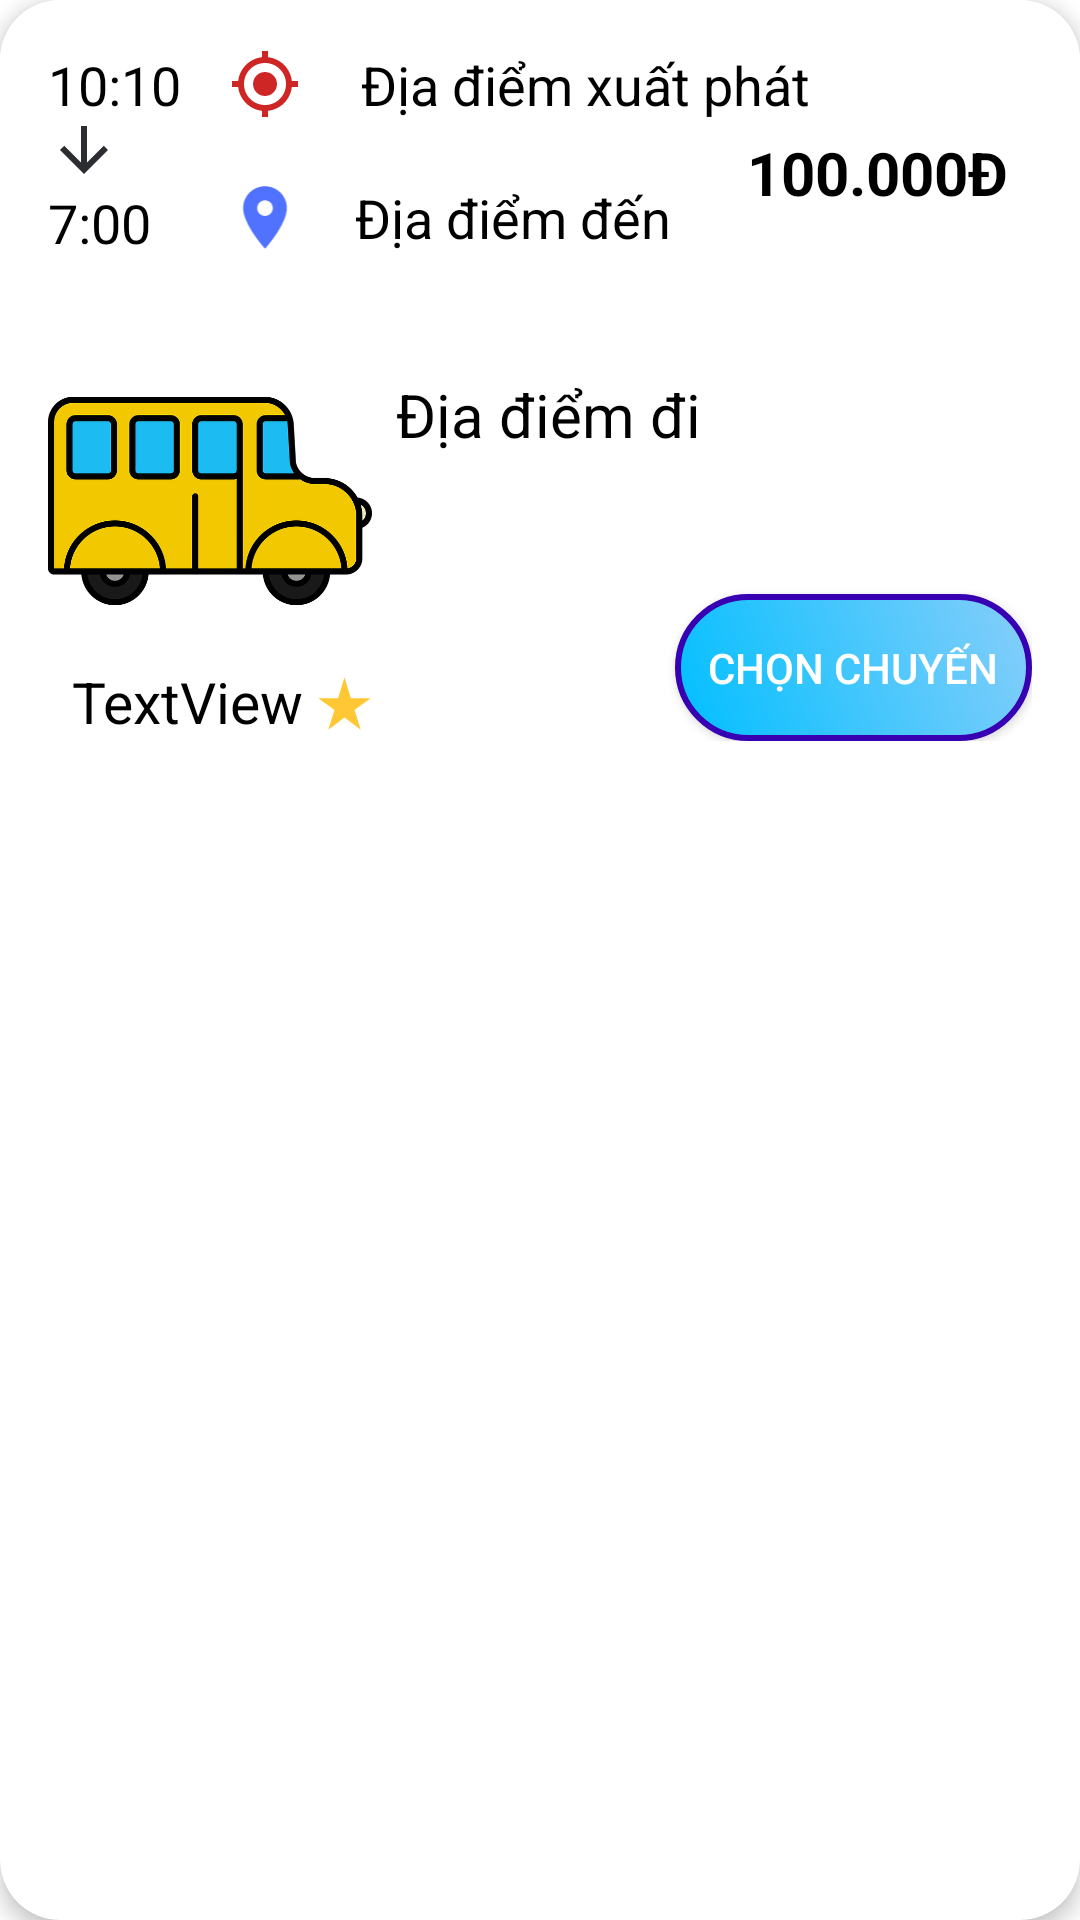

Layout XML and referenced resources for this Android screen:
<!-- AndroidManifest.xml: application theme Base.Theme.CoachTicketBookingApp -->
<!-- res/layout/trip_list__found_cardview.xml -->
<?xml version="1.0" encoding="utf-8"?>

<androidx.cardview.widget.CardView xmlns:android="http://schemas.android.com/apk/res/android"
    xmlns:app="http://schemas.android.com/apk/res-auto"
    xmlns:tools="http://schemas.android.com/tools"
    android:layout_width="match_parent"
    android:layout_height="wrap_content"
    android:layout_margin="8dp"
    android:background="@color/white"
    app:cardCornerRadius="20dp"
    app:cardElevation="4dp">

    <androidx.constraintlayout.widget.ConstraintLayout
        android:layout_width="match_parent"
        android:layout_height="263dp"
        android:background="@color/white"
        android:padding="16dp">

        <TextView
            android:id="@+id/txvDestination"
            android:layout_width="wrap_content"
            android:layout_height="wrap_content"
            android:layout_marginStart="16dp"
            android:layout_marginTop="20dp"
            android:text="Địa điểm đến"
            android:textColor="@color/black"
            android:textSize="18sp"
            app:layout_constraintStart_toEndOf="@+id/imageView13"
            app:layout_constraintTop_toBottomOf="@+id/txvDeparture" />

        <TextView
            android:id="@+id/txvEndTime"
            android:layout_width="wrap_content"
            android:layout_height="22dp"
            android:layout_marginTop="24dp"
            android:text="7:00"
            android:textColor="@color/black"
            android:textSize="18sp"
            app:layout_constraintStart_toStartOf="parent"
            app:layout_constraintTop_toBottomOf="@+id/txvStartTime" />

        <TextView
            android:id="@+id/txvStartTime"
            android:layout_width="wrap_content"
            android:layout_height="22dp"
            android:text="10:10"
            android:textColor="@color/black"
            android:textSize="18sp"
            app:layout_constraintStart_toStartOf="parent"
            app:layout_constraintTop_toTopOf="parent" />

        <ImageView
            android:id="@+id/imageView12"
            android:layout_width="wrap_content"
            android:layout_height="wrap_content"
            android:layout_marginStart="16dp"
            app:layout_constraintStart_toEndOf="@+id/txvStartTime"
            app:layout_constraintTop_toTopOf="parent"
            app:srcCompat="@drawable/baseline_my_location_24" />

        <ImageView
            android:id="@+id/imageView13"
            android:layout_width="28dp"
            android:layout_height="25dp"
            android:layout_marginStart="24dp"
            android:layout_marginTop="20dp"
            app:layout_constraintStart_toEndOf="@+id/txvEndTime"
            app:layout_constraintTop_toBottomOf="@+id/imageView12"
            app:srcCompat="@drawable/baseline_location_on_24" />

        <ImageView
            android:id="@+id/imageView14"
            android:layout_width="wrap_content"
            android:layout_height="wrap_content"
            app:layout_constraintStart_toStartOf="parent"
            app:layout_constraintTop_toBottomOf="@+id/txvStartTime"
            app:srcCompat="@drawable/baseline_arrow_downward_24" />

        <TextView
            android:id="@+id/txvDeparture"
            android:layout_width="wrap_content"
            android:layout_height="wrap_content"
            android:layout_marginStart="20dp"
            android:text="Địa điểm xuất phát"
            android:textColor="@color/black"
            android:textSize="18sp"
            app:layout_constraintStart_toEndOf="@+id/imageView12"
            app:layout_constraintTop_toTopOf="parent" />

        <TextView
            android:id="@+id/txvTicketPrice"
            android:layout_width="wrap_content"
            android:layout_height="wrap_content"
            android:layout_marginTop="28dp"
            android:layout_marginEnd="8dp"
            android:text="100.000Đ"
            android:textColor="@color/black"
            android:textSize="20sp"
            android:textStyle="bold"
            app:layout_constraintEnd_toEndOf="parent"
            app:layout_constraintTop_toTopOf="parent" />

        <androidx.constraintlayout.widget.Guideline
            android:id="@+id/guideline4"
            android:layout_width="wrap_content"
            android:layout_height="wrap_content"
            android:orientation="horizontal"
            app:layout_constraintGuide_end="130dp" />

        <ImageView
            android:id="@+id/imvIcon"
            android:layout_width="108dp"
            android:layout_height="84dp"
            android:layout_marginTop="8dp"
            app:layout_constraintStart_toStartOf="parent"
            app:layout_constraintTop_toTopOf="@+id/guideline4"
            app:srcCompat="@drawable/bus" />

        <TextView
            android:id="@+id/txvTicketLocation"
            android:layout_width="254dp"
            android:layout_height="64dp"
            android:layout_marginStart="8dp"
            android:layout_marginTop="40dp"
            android:ellipsize="end"
            android:maxLines="2"
            android:text="Địa điểm đi"
            android:textColor="@color/black"
            android:textSize="20sp"
            app:layout_constraintStart_toEndOf="@+id/imvIcon"
            app:layout_constraintTop_toBottomOf="@+id/txvDestination" />

        <androidx.appcompat.widget.AppCompatButton
            android:id="@+id/btnGetChoice"
            android:layout_width="119dp"
            android:layout_height="49dp"
            android:background="@drawable/buttonui"
            android:text="Chọn Chuyến"
            android:textColor="@color/white"
            app:layout_constraintBottom_toBottomOf="parent"
            app:layout_constraintEnd_toEndOf="parent" />

        <TextView
            android:id="@+id/txvAvgRate"
            android:layout_width="wrap_content"
            android:layout_height="wrap_content"
            android:layout_marginStart="8dp"
            android:layout_marginTop="12dp"
            android:text="TextView"
            android:textColor="@color/black"
            android:textSize="19sp"
            app:layout_constraintStart_toStartOf="parent"
            app:layout_constraintTop_toBottomOf="@+id/imvIcon" />

        <ImageView
            android:id="@+id/imageView7"
            android:layout_width="21dp"
            android:layout_height="25dp"
            android:layout_marginStart="3dp"
            app:layout_constraintBottom_toBottomOf="parent"
            app:layout_constraintStart_toEndOf="@+id/txvAvgRate"
            app:srcCompat="@drawable/baseline_star_rate_24" />

    </androidx.constraintlayout.widget.ConstraintLayout>
</androidx.cardview.widget.CardView>
<!-- resources referenced by this layout -->
<resources>
  <color name="black">#FF000000</color>
  <color name="white">#FFFFFFFF</color>
  <!-- drawable baseline_arrow_downward_24 (drawable) -->
  <vector xmlns:android="http://schemas.android.com/apk/res/android" android:height="24dp" android:tint="#2B2D30" android:viewportHeight="24" android:viewportWidth="24" android:width="24dp">
        
      <path android:fillColor="@android:color/white" android:pathData="M20,12l-1.41,-1.41L13,16.17V4h-2v12.17l-5.58,-5.59L4,12l8,8 8,-8z"/>
      
  </vector>
  <!-- drawable baseline_location_on_24 (drawable) -->
  <vector xmlns:android="http://schemas.android.com/apk/res/android" android:height="24dp" android:tint="#5072FF" android:viewportHeight="24" android:viewportWidth="24" android:width="24dp">
        
      <path android:fillColor="@android:color/white" android:pathData="M12,2C8.13,2 5,5.13 5,9c0,5.25 7,13 7,13s7,-7.75 7,-13c0,-3.87 -3.13,-7 -7,-7zM12,11.5c-1.38,0 -2.5,-1.12 -2.5,-2.5s1.12,-2.5 2.5,-2.5 2.5,1.12 2.5,2.5 -1.12,2.5 -2.5,2.5z"/>
      
  </vector>
  <!-- drawable baseline_my_location_24 (drawable) -->
  <vector xmlns:android="http://schemas.android.com/apk/res/android" android:height="24dp" android:tint="#CE2525" android:viewportHeight="24" android:viewportWidth="24" android:width="24dp">
        
      <path android:fillColor="@android:color/white" android:pathData="M12,8c-2.21,0 -4,1.79 -4,4s1.79,4 4,4 4,-1.79 4,-4 -1.79,-4 -4,-4zM20.94,11c-0.46,-4.17 -3.77,-7.48 -7.94,-7.94L13,1h-2v2.06C6.83,3.52 3.52,6.83 3.06,11L1,11v2h2.06c0.46,4.17 3.77,7.48 7.94,7.94L11,23h2v-2.06c4.17,-0.46 7.48,-3.77 7.94,-7.94L23,13v-2h-2.06zM12,19c-3.87,0 -7,-3.13 -7,-7s3.13,-7 7,-7 7,3.13 7,7 -3.13,7 -7,7z"/>
      
  </vector>
  <!-- drawable baseline_star_rate_24 (drawable) -->
  <vector xmlns:android="http://schemas.android.com/apk/res/android" android:height="24dp" android:tint="#FFC733" android:viewportHeight="24" android:viewportWidth="24" android:width="24dp">
        
      <path android:fillColor="@android:color/white" android:pathData="M14.43,10l-2.43,-8l-2.43,8l-7.57,0l6.18,4.41l-2.35,7.59l6.17,-4.69l6.18,4.69l-2.35,-7.59l6.17,-4.41z"/>
      
  </vector>
  <!-- drawable bus: png bitmap (drawable, 31099 bytes) -->
  <!-- drawable buttonui (drawable) -->
  <?xml version="1.0" encoding="utf-8"?>
  
  <selector xmlns:android="http://schemas.android.com/apk/res/android">
      
      <item android:state_pressed="true">
          <shape android:shape="rectangle">
  
              <solid android:color="#3700B3"/> 
              <corners android:radius="50dp"/> 
  
          </shape>
      </item>
  
      
      <item>
          <shape android:shape="rectangle">
              <gradient
                  android:startColor="#00BFFF"
                  android:endColor="#87CEFA"
                  android:angle="45" />
              <corners android:radius="50dp"/> 
              <stroke
                  android:width="2dp"
                  android:color="#3700B3" /> 
          </shape>
      </item>
  </selector>
  <style name="Base.Theme.CoachTicketBookingApp" parent="Theme.MaterialComponents.Light.NoActionBar">
          
          
      </style>
</resources>
